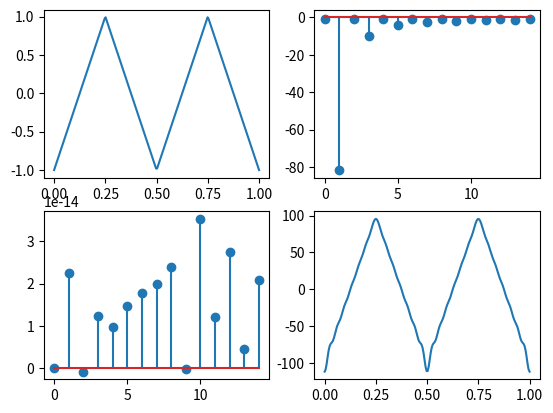

Write the Python code that produced this figure.
import matplotlib.pyplot as plt
import numpy as np
from scipy import signal

#signal
#....
fs=200
freq=2
k=15
f=float(1/fs)
w=2*np.pi*freq

x = np.linspace(0,1,fs)
u = signal.sawtooth(4*np.pi*x,0.5)
plt.subplot(2,2,1)
plt.plot(x,u)

#calculation
a=np.zeros(k)
b=np.zeros(k)
x1 = np.arange(0,k,1)
for i in range(0,k,1):
    cos=np.cos(w*x*i)
    sin=np.sin(w*x*i)
    for j in range(0,len(u),1):
        a[i]=a[i]+(u[j]*cos[j])
        b[i]=b[i]+(u[j]*sin[j])
        
plt.subplot(2,2,2)
plt.stem(x1,a)
plt.subplot(2,2,3)
plt.stem(x1,b)
        
#verification
t=np.arange(0,k,1)
x2=np.zeros(len(u))

for i in range(0,k,1):
    cos=np.cos(w*x*i)
    sin=np.sin(w*x*i)
    for j in range(0,len(u),1):
        x2[j]=x2[j]+(a[i]*cos[j]+b[i]*sin[j])
        
plt.subplot(2,2,4)
plt.plot(x,x2)